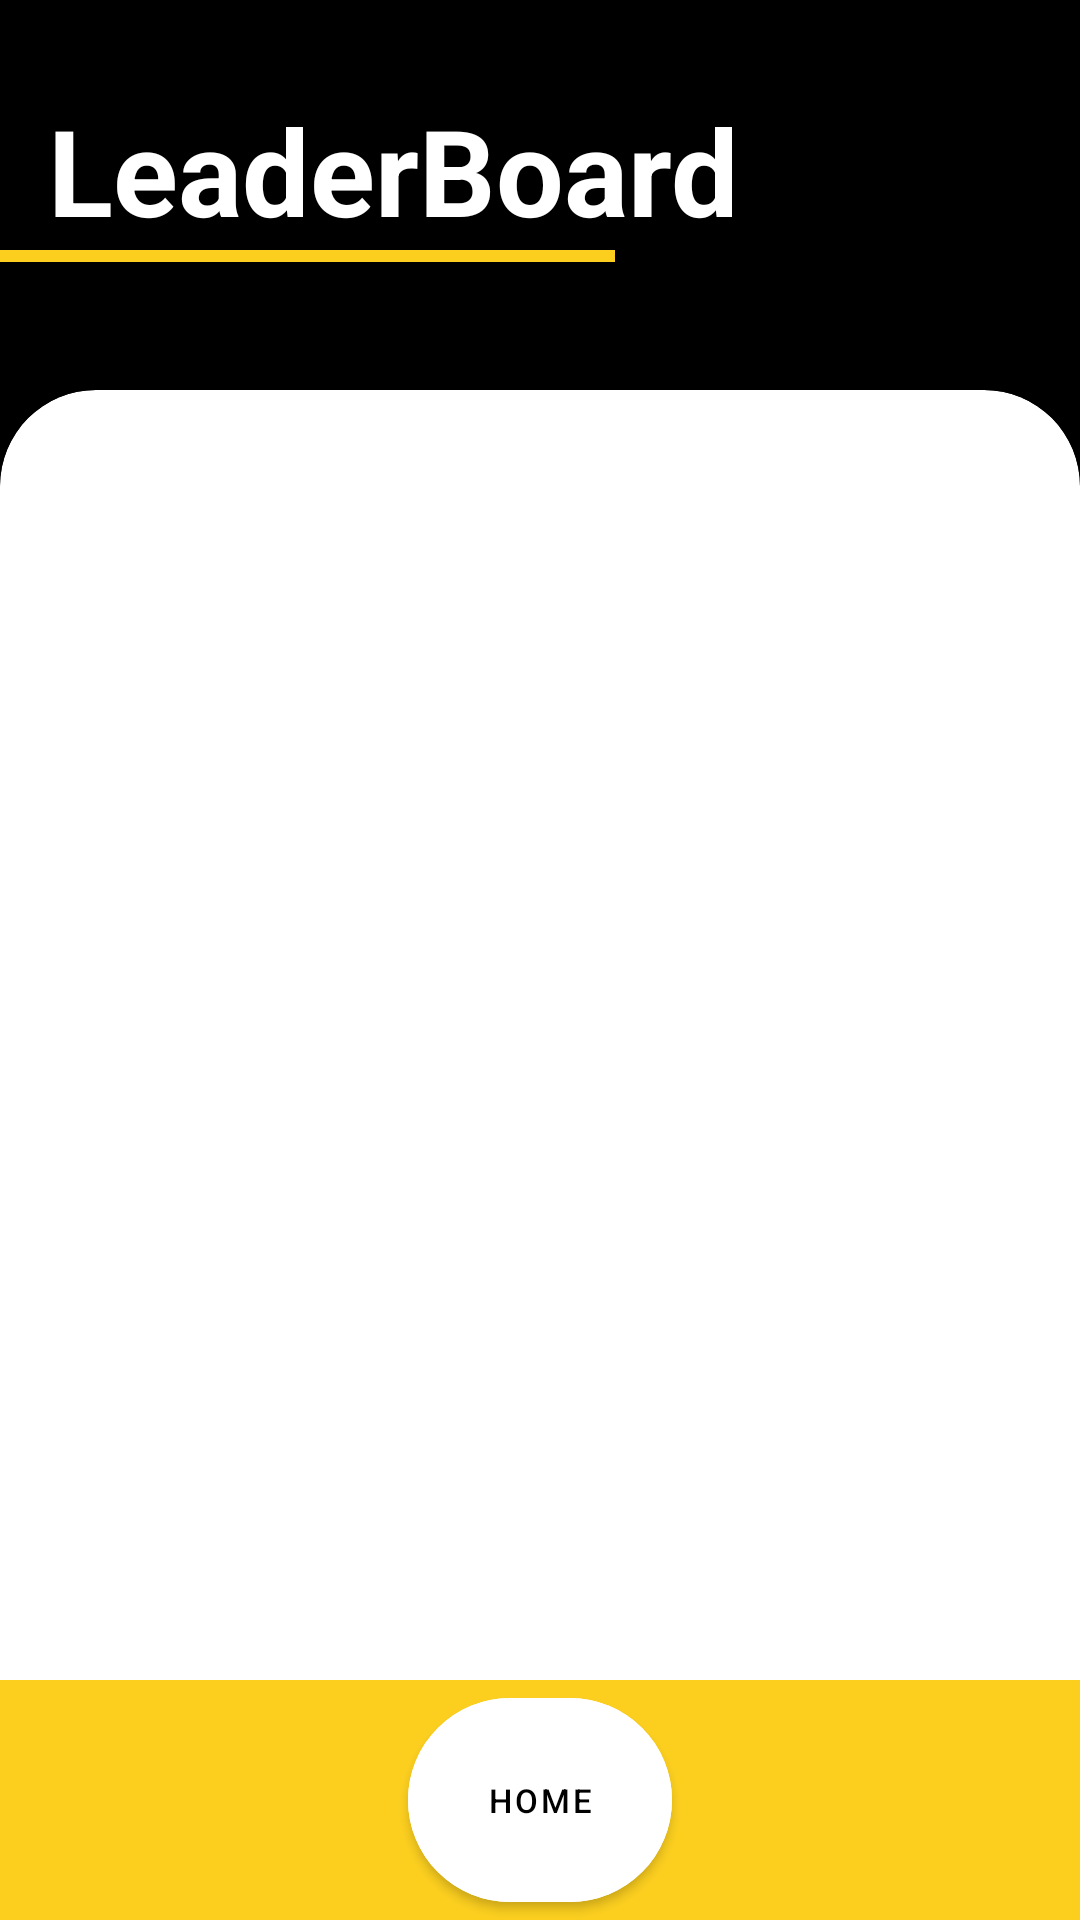

Here is an Android app screen rendered from its layout file. Give the layout XML and the strings, colors and styles it references.
<!-- AndroidManifest.xml: application theme Theme.MyApplication -->
<!-- res/layout/activity_leader_board.xml -->
<?xml version="1.0" encoding="utf-8"?>
<androidx.constraintlayout.widget.ConstraintLayout
    xmlns:android="http://schemas.android.com/apk/res/android"
    xmlns:app="http://schemas.android.com/apk/res-auto"
    android:id="@+id/main"
    android:layout_width="match_parent"
    android:layout_height="match_parent"
    android:background="@color/black">

    <LinearLayout
        android:layout_width="match_parent"
        android:layout_height="match_parent"
        android:orientation="vertical"
        android:paddingTop="30dp">

        <TextView
            android:layout_width="wrap_content"
            android:layout_height="wrap_content"
            android:paddingStart="16dp"
            android:text="@string/leaderboard_title"
            android:textColor="@color/white"
            android:textSize="40sp"
            android:textStyle="bold"
            app:layout_constraintStart_toStartOf="parent"
            app:layout_constraintTop_toTopOf="parent" />

        <View
            android:layout_width="wrap_content"
            android:layout_height="4dp"
            android:background="@color/yellow"
            android:layout_gravity="start"
            android:layout_marginEnd="155dp"/>
    </LinearLayout>

    <androidx.cardview.widget.CardView
        android:layout_width="match_parent"
        android:layout_height="match_parent"
        android:layout_marginTop="130dp"
        app:cardCornerRadius="32dp"
        app:cardBackgroundColor="@color/white"
        app:layout_constraintBottom_toBottomOf="parent"
        app:layout_constraintEnd_toEndOf="parent"
        app:layout_constraintStart_toStartOf="parent"
        app:layout_constraintTop_toTopOf="parent">

        <ScrollView
            android:importantForAccessibility="no"
            android:layout_width="match_parent"
            android:layout_height="match_parent">


            <LinearLayout
                android:id="@+id/leaderboard_grid"
                android:layout_width="match_parent"
                android:layout_height="wrap_content"
                android:orientation="vertical"
                android:padding="16dp">

                

            </LinearLayout>
        </ScrollView>
    </androidx.cardview.widget.CardView>

    <FrameLayout
        android:layout_width="match_parent"
        android:layout_height="wrap_content"
        android:background="@color/yellow"
        android:elevation="2dp"
        app:layout_constraintBottom_toBottomOf="parent">

        <LinearLayout
            android:layout_width="match_parent"
            android:layout_height="wrap_content"
            android:orientation="horizontal"
            android:gravity="center">

            <com.google.android.material.button.MaterialButton
                android:id="@+id/btHome"
                android:layout_width="wrap_content"
                android:layout_height="80dp"
                android:layout_marginStart="4dp"
                android:layout_marginEnd="4dp"
                app:icon="@drawable/home"
                app:iconGravity="top"
                app:iconPadding="4dp"
                app:iconTint="@color/black"
                android:text="@string/home"
                android:textSize="11sp"
                android:textColor="@color/black"
                app:cornerRadius="70dp"
                android:backgroundTint="@color/white"/>
        </LinearLayout>
    </FrameLayout>
</androidx.constraintlayout.widget.ConstraintLayout>
<!-- resources referenced by this layout -->
<resources>
  <color name="black">#FF000000</color>
  <color name="white">#FFFFFFFF</color>
  <color name="yellow">#FCCF1F</color>
  <string name="home">Home</string>
  <string name="leaderboard_title">LeaderBoard</string>
  <style name="Theme.MyApplication" parent="Theme.MaterialComponents.DayNight.NoActionBar">
          
          
          <item name="colorPrimary">@color/black</item>
          <item name="colorPrimaryVariant">@color/layout_background</item>
          <item name="colorOnPrimary">@color/white</item>
          
          <item name="colorSecondary">@color/black</item>
          <item name="colorSecondaryVariant">@color/teal_700</item>
          <item name="colorOnSecondary">@color/black</item>
          
          <item name="android:statusBarColor">?attr/colorPrimaryVariant</item>
          
      </style>
  <color name="layout_background">#222830</color>
  <color name="teal_700">#FF018786</color>
</resources>
